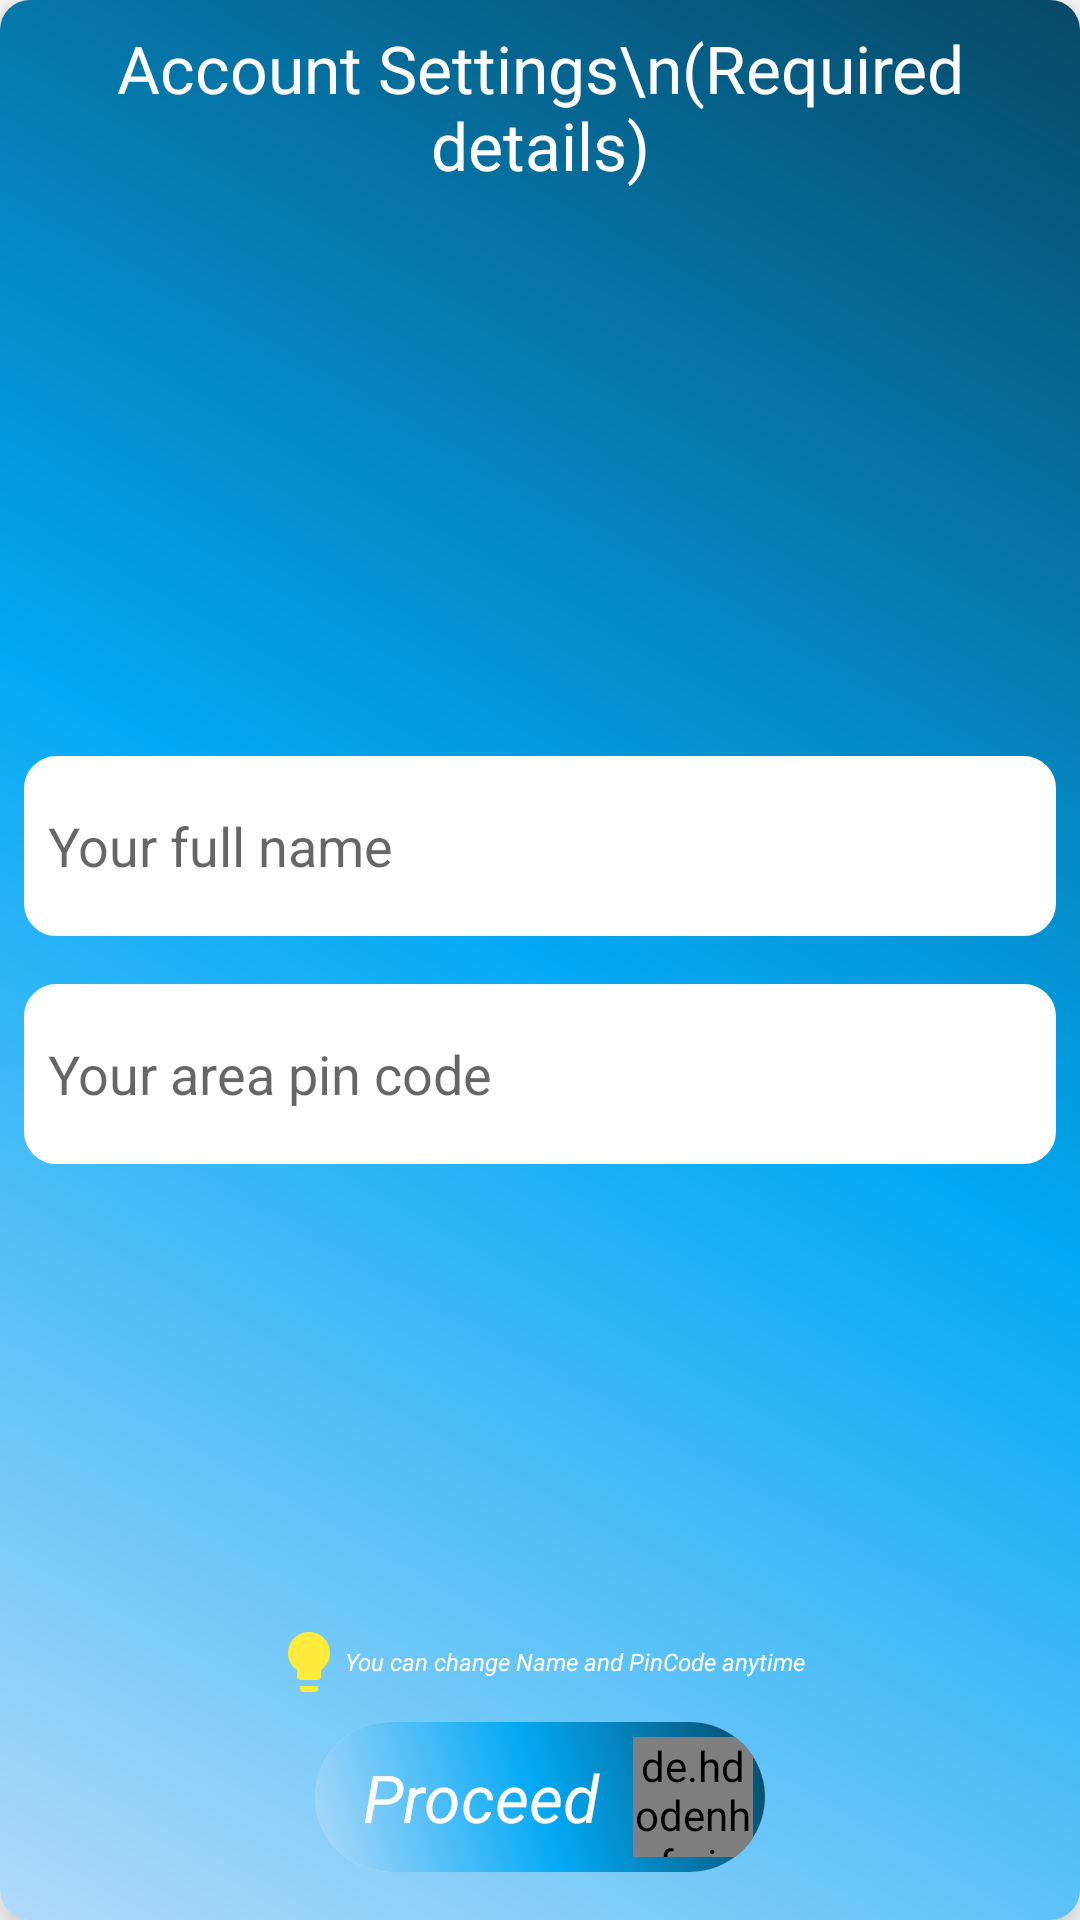

Here is an Android app screen rendered from its layout file. Give the layout XML and the strings, colors and styles it references.
<!-- AndroidManifest.xml: application theme Theme.FindMyTrash -->
<!-- res/layout/necessary_field_dialog_layout.xml -->
<?xml version="1.0" encoding="utf-8"?>
<androidx.cardview.widget.CardView xmlns:android="http://schemas.android.com/apk/res/android"
    android:layout_width="250dp"
    xmlns:app="http://schemas.android.com/apk/res-auto"
    android:layout_gravity="center"
    app:cardElevation="10dp"
    app:cardCornerRadius="10dp"
    android:layout_height="350dp">

    <RelativeLayout
        android:layout_width="match_parent"
        android:background="@drawable/gradient_btn"
        android:layout_height="match_parent">





        <TextView
            android:layout_width="wrap_content"
            android:layout_height="wrap_content"
            android:layout_centerHorizontal="true"
            android:layout_marginTop="8dp"
            android:gravity="center"
            android:text="Account Settings\n(Required details)"
            android:textColor="@color/white"
            android:textSize="22dp" />

        <LinearLayout
            android:layout_width="match_parent"
            android:layout_centerInParent="true"
            android:layout_height="wrap_content"
            android:orientation="vertical">

            <EditText
                android:layout_width="match_parent"
                android:layout_height="60dp"
                android:paddingStart="8dp"
                android:maxLines="1"
                android:maxLength="100"
                android:singleLine="true"
                android:id="@+id/et_name"
                android:background="@drawable/border4"
                android:layout_margin="8dp"
                android:hint="Your full name"/>

            <EditText
                android:layout_width="match_parent"
                android:layout_height="60dp"
                android:paddingStart="8dp"
                android:maxLines="1"
                android:singleLine="true"
                android:maxLength="6"
                android:inputType="number"
                android:id="@+id/et_pinCode"
                android:background="@drawable/border4"
                android:layout_margin="8dp"
                android:hint="Your area pin code"/>






        </LinearLayout>

        <androidx.cardview.widget.CardView
            android:layout_width="150dp"
            android:id="@+id/proceed_btn"
            android:layout_alignParentBottom="true"
            android:layout_marginBottom="16dp"
            android:layout_centerHorizontal="true"
            android:layout_height="50dp"
            app:cardElevation="0dp"
            android:layout_gravity="center"
            app:cardCornerRadius="100dp">


            <RelativeLayout
                android:layout_width="match_parent"
                android:layout_height="match_parent"
                android:background="@drawable/gradient_btn">

                <TextView
                    android:layout_width="wrap_content"
                    android:layout_height="match_parent"
                    android:gravity="center_vertical"
                    android:paddingStart="16dp"
                    android:text="Proceed"
                    android:textColor="@color/white"
                    android:textSize="22sp"
                    android:textStyle="italic">

                </TextView>

                <de.hdodenhof.circleimageview.CircleImageView xmlns:app="http://schemas.android.com/apk/res-auto"
                    android:layout_width="40dp"
                    android:layout_height="40dp"
                    android:layout_marginEnd="4dp"
                    android:src="@drawable/ic_arrow"
                    android:background="@drawable/white_circulatr_back"
                    android:layout_alignParentRight="true"
                    android:layout_centerVertical="true"
                    app:civ_border_color="@color/white"
                    app:civ_border_width="2dp" />

            </RelativeLayout>

        </androidx.cardview.widget.CardView>


        <TextView
            android:layout_width="wrap_content"
            android:layout_height="wrap_content"
            android:drawableStart="@drawable/ic_bulb"
            android:textSize="8dp"
            android:gravity="center_vertical"
            android:textColor="@color/white"
            android:textStyle="italic"
            android:layout_marginBottom="8dp"
            android:layout_above="@id/proceed_btn"
            android:layout_centerHorizontal="true"
            android:text="You can change Name and PinCode anytime"/>



        <com.airbnb.lottie.LottieAnimationView
            android:id="@+id/animationView"
            android:layout_width="50dp"
            android:visibility="gone"
            android:layout_height="50dp"
            android:layout_centerInParent="true"
            app:lottie_autoPlay="true"
            app:lottie_loop="true"
            app:lottie_rawRes="@raw/circle_anim" />



    </RelativeLayout>

</androidx.cardview.widget.CardView>
<!-- resources referenced by this layout -->
<resources>
  <!-- drawable border4 (drawable) -->
  <?xml version="1.0" encoding="UTF-8"?>
  <shape xmlns:android="http://schemas.android.com/apk/res/android"
      android:shape="rectangle">
      <solid android:color="@color/white"/>
      <stroke android:width="1.5dp" android:color="@color/white"/>
      <corners android:radius="10dp"/>
  
  
  </shape>
  <!-- drawable gradient_btn (drawable) -->
  <?xml version="1.0" encoding="utf-8"?>
  <shape xmlns:android="http://schemas.android.com/apk/res/android"
      android:shape="rectangle">
      <gradient android:angle="45"
          android:startColor="#B1DAFA"
          android:centerColor="#03A9F4"
          android:endColor="#074967"/>
  
  </shape>
  <!-- drawable ic_arrow (drawable) -->
  <vector android:autoMirrored="true" android:height="24dp"
      android:tint="#03A9F4" android:viewportHeight="24"
      android:viewportWidth="24" android:width="24dp" xmlns:android="http://schemas.android.com/apk/res/android">
      <path android:fillColor="@android:color/white" android:pathData="M6.23,20.23l1.77,1.77l10,-10l-10,-10l-1.77,1.77l8.23,8.23z"/>
  </vector>
  <!-- drawable ic_bulb (drawable) -->
  <vector android:height="24dp" android:tint="#FFEB3B"
      android:viewportHeight="24" android:viewportWidth="24"
      android:width="24dp" xmlns:android="http://schemas.android.com/apk/res/android">
      <path android:fillColor="@android:color/white" android:pathData="M9,21c0,0.5 0.4,1 1,1h4c0.6,0 1,-0.5 1,-1v-1L9,20v1zM12,2C8.1,2 5,5.1 5,9c0,2.4 1.2,4.5 3,5.7L8,17c0,0.5 0.4,1 1,1h6c0.6,0 1,-0.5 1,-1v-2.3c1.8,-1.3 3,-3.4 3,-5.7 0,-3.9 -3.1,-7 -7,-7z"/>
  </vector>
  <style name="Theme.FindMyTrash" parent="Theme.MaterialComponents.Light.NoActionBar">
          <item name="android:forceDarkAllowed" tools:targetApi="q">false</item>
          
          <item name="colorPrimary">@color/purple_500</item>
          <item name="colorPrimaryVariant">@color/white</item>
  
          <item name="colorOnPrimary">@color/white</item>
          
          <item name="colorSecondary">@color/teal_200</item>
          <item name="colorSecondaryVariant">@color/teal_700</item>
          <item name="colorOnSecondary">@color/black</item>
          <item name="android:statusBarColor" tools:targetApi="l">@android:color/transparent</item>
  
          
          <item name="android:windowLightStatusBar" tools:ignore="NewApi">true</item>
      </style>
  <!-- not gathered from this repository: default colours our renderer supplied (Android Studio template values) -->
  <color name="purple_500">#FF6200EE</color>
  <color name="teal_200">#FF03DAC5</color>
  <color name="teal_700">#FF018786</color>
  <color name="black">#FF000000</color>
  <color name="white">#FFFFFFFF</color>
</resources>
